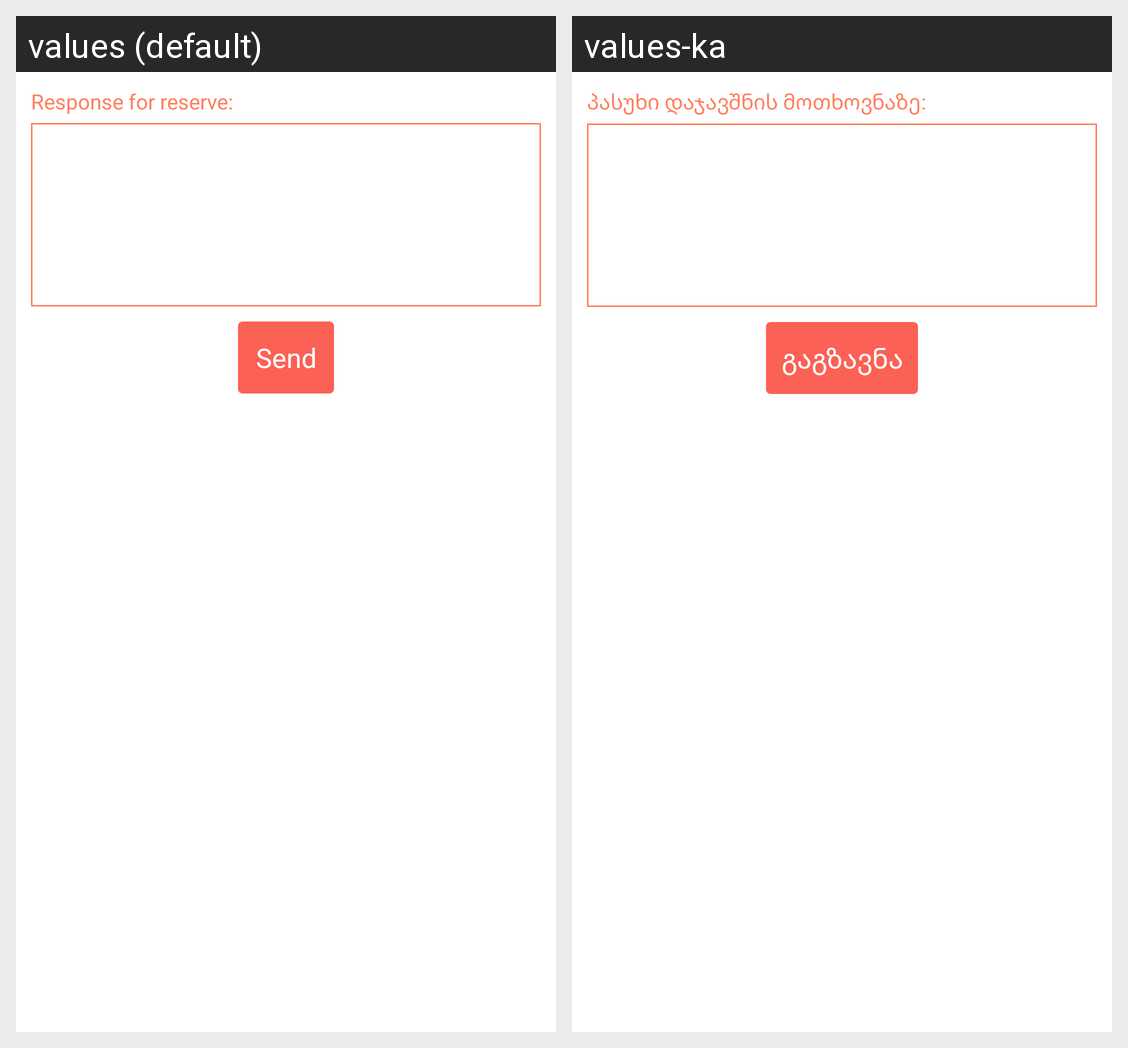

The same Android screen rendered under two of its app's locales, left to right. List the strings drawn on it with the default value and each locale's translation.
Android screen res/layout/activity_answer_booking.xml rendered under 2 locales, left to right: values (default), values-ka. Device: Nexus 5 (rendered at 1080×1920; each locale shown at half size, 540×960, under a caption strip naming it); theme LookAppActionBarTheme.
Strings drawn on this screen, with the default value and each locale's value (text and hints the layout hard-codes, and strings that could not be matched under every locale, appear in the picture but are not listed):

reserve_response
  values: Response for reserve:
  values-ka: პასუხი დაჯავშნის მოთხოვნაზე:

send
  values: Send
  values-ka: გაგზავნა
